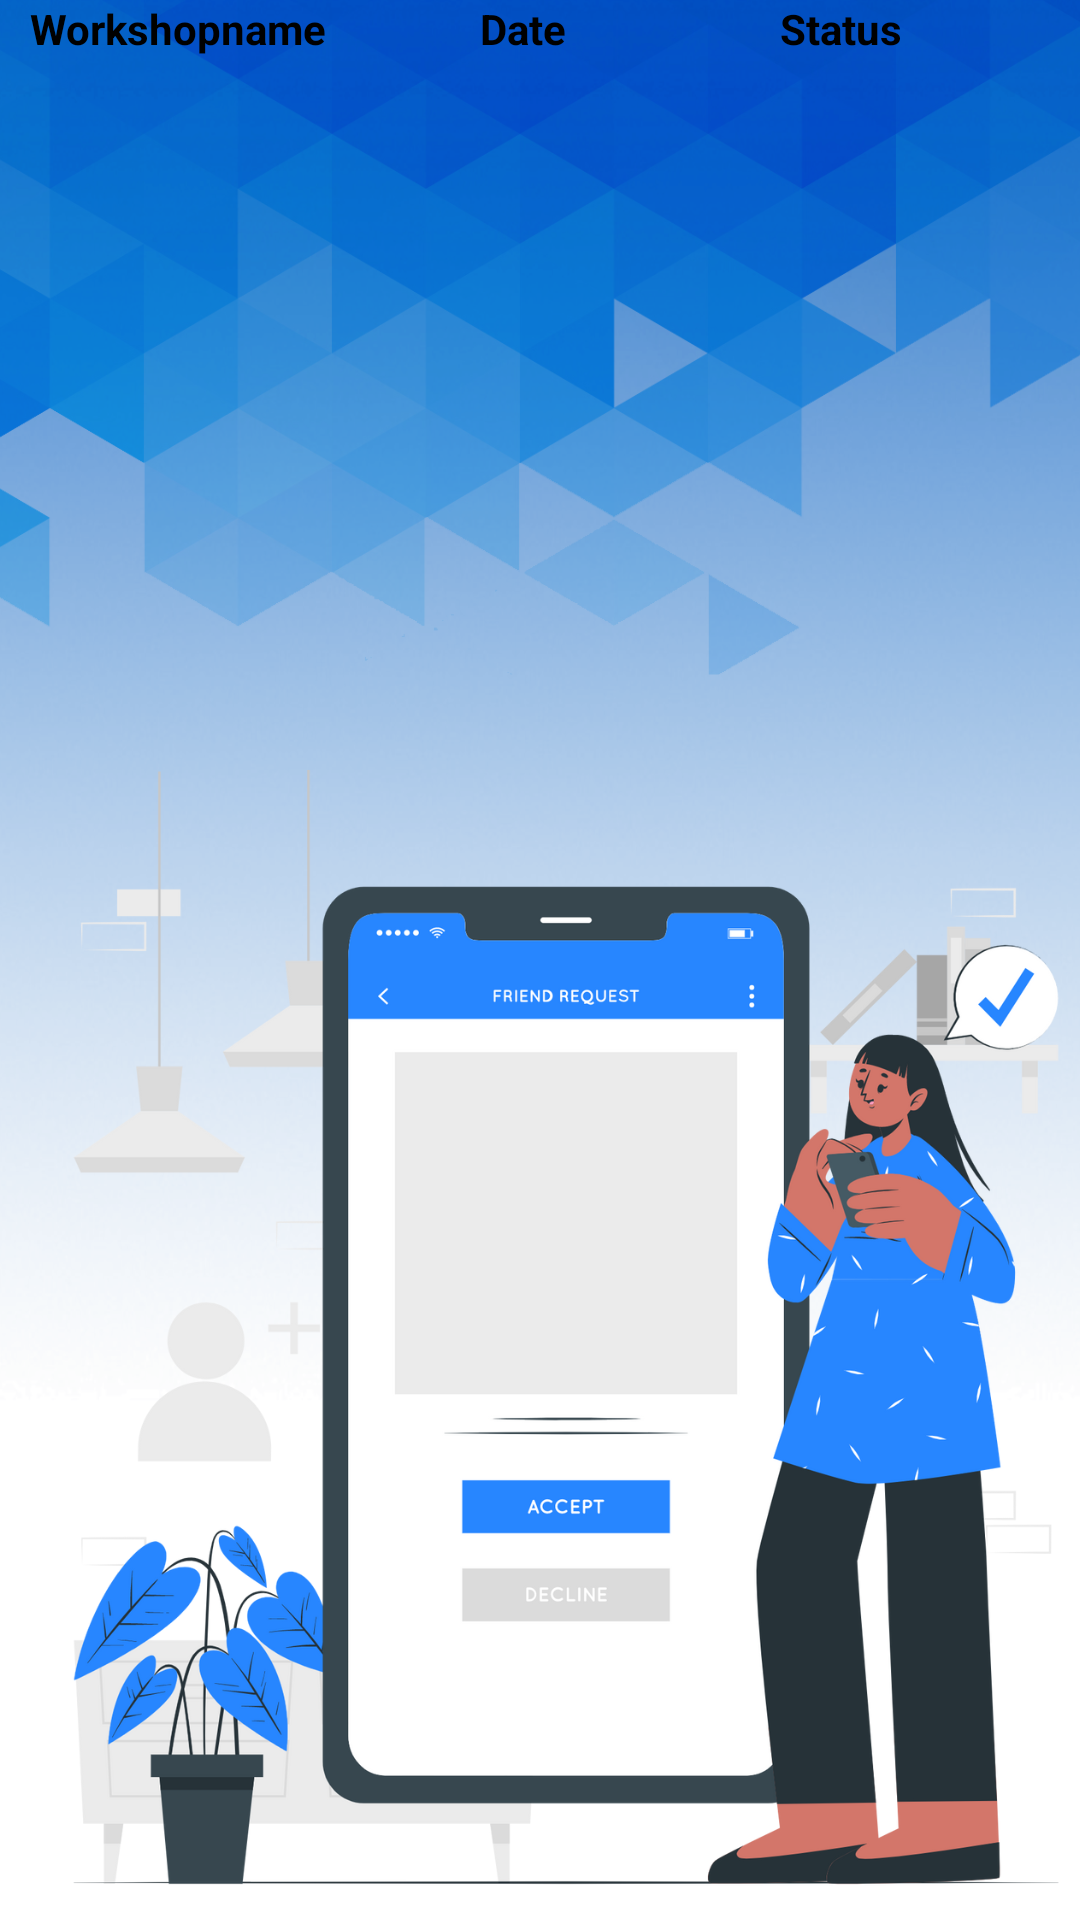

Layout XML and referenced resources for this Android screen:
<!-- AndroidManifest.xml: application theme Theme.WorkshopLocator -->
<!-- res/layout/activity_view_request_status.xml -->
<?xml version="1.0" encoding="utf-8"?>
<LinearLayout xmlns:android="http://schemas.android.com/apk/res/android"
    xmlns:app="http://schemas.android.com/apk/res-auto"
    xmlns:tools="http://schemas.android.com/tools"
    android:layout_width="match_parent"
    android:layout_height="match_parent"
    android:orientation="vertical"
    android:background="@drawable/rqststatusbg"
    tools:context=".View_request_status">

    <TableRow
        android:layout_width="match_parent"
        android:layout_height="wrap_content"
        android:layout_marginLeft="10dp">

        <TextView
            android:id="@+id/textView20"
            android:layout_width="150dp"
            android:layout_height="wrap_content"
            android:text="Workshopname"
            android:textStyle="bold"
            android:textColor="@color/black"/>

        <TextView
            android:id="@+id/textView21"
            android:layout_width="100dp"
            android:layout_height="wrap_content"
            android:text="Date"
            android:textStyle="bold"
            android:textColor="@color/black"/>

        <TextView
            android:id="@+id/textView25"
            android:layout_width="wrap_content"
            android:layout_height="wrap_content"
            android:text="Status"
            android:textStyle="bold"
            android:textColor="@color/black"/>

    </TableRow>

    <TableRow
        android:layout_width="match_parent"
        android:layout_height="wrap_content" >

        <ListView
            android:id="@+id/listview08"
            android:layout_width="match_parent"
            android:layout_height="match_parent"
            android:layout_marginTop="20dp"
            android:dividerHeight="7dp"
            android:listSelector="#703A0CA3"/>
    </TableRow>
</LinearLayout>
<!-- resources referenced by this layout -->
<resources>
  <color name="black">#FF000000</color>
  <!-- drawable rqststatusbg: png bitmap (drawable-v24, 579209 bytes) -->
  <style name="Theme.WorkshopLocator" parent="Theme.MaterialComponents.DayNight.NoActionBar">
          
          <item name="colorPrimary">@color/purple_500</item>
          <item name="colorPrimaryVariant">@color/purple_700</item>
          <item name="colorOnPrimary">@color/white</item>
          
          <item name="colorSecondary">@color/teal_200</item>
          <item name="colorSecondaryVariant">@color/teal_700</item>
          <item name="colorOnSecondary">@color/black</item>
          
          <item name="android:statusBarColor" tools:targetApi="l">?attr/colorPrimaryVariant</item>
          
      </style>
  <color name="purple_500">#FF6200EE</color>
  <color name="purple_700">#FF3700B3</color>
  <color name="white">#FFFFFFFF</color>
  <color name="teal_200">#FF03DAC5</color>
  <color name="teal_700">#FF018786</color>
</resources>
